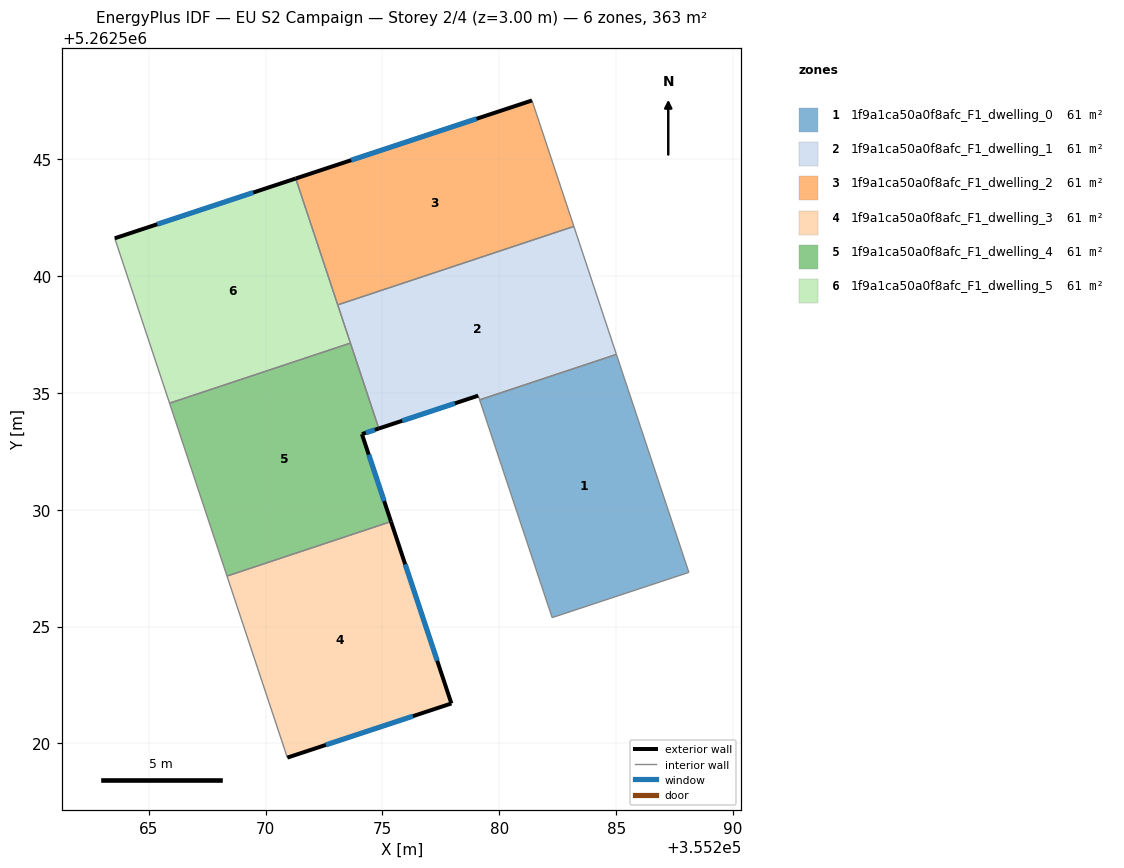
=== STOREY PLAN SPEC (per zone: floor XY polygon, exterior-wall plan segments, windows/doors) ===
zone 1: 1f9a1ca50a0f8afc_F1_dwelling_0  (60.6 m²)
  floor: (355285.01, 5262536.65) (355288.11, 5262527.32) (355282.26, 5262525.38) (355279.16, 5262534.70)
  interior walls: 4
zone 2: 1f9a1ca50a0f8afc_F1_dwelling_1  (60.6 m²)
  floor: (355283.19, 5262542.12) (355285.01, 5262536.65) (355279.16, 5262534.70) (355279.10, 5262534.88) (355274.84, 5262533.47) (355273.09, 5262538.76)
  exterior wall: (355274.84, 5262533.47) – (355279.10, 5262534.88)  [4.5 m]
    window: (355275.84, 5262533.80) – (355278.10, 5262534.55)  [3.8 m²]
  interior walls: 6
zone 3: 1f9a1ca50a0f8afc_F1_dwelling_2  (60.6 m²)
  floor: (355281.40, 5262547.51) (355283.19, 5262542.12) (355273.09, 5262538.76) (355271.29, 5262544.17)
  exterior wall: (355281.40, 5262547.51) – (355271.29, 5262544.17)  [10.6 m]
    window: (355279.02, 5262546.73) – (355273.66, 5262544.96)  [9.0 m²]
  interior walls: 3
zone 4: 1f9a1ca50a0f8afc_F1_dwelling_3  (60.6 m²)
  floor: (355275.36, 5262529.49) (355277.95, 5262521.71) (355270.93, 5262519.39) (355268.35, 5262527.16)
  exterior wall: (355277.95, 5262521.71) – (355275.36, 5262529.49)  [8.2 m]
    window: (355277.34, 5262523.54) – (355275.97, 5262527.66)  [6.9 m²]
  exterior wall: (355270.93, 5262519.39) – (355277.95, 5262521.71)  [7.4 m]
    window: (355272.58, 5262519.94) – (355276.30, 5262521.16)  [6.2 m²]
  interior walls: 2
zone 5: 1f9a1ca50a0f8afc_F1_dwelling_4  (60.6 m²)
  floor: (355273.63, 5262537.13) (355274.84, 5262533.47) (355274.12, 5262533.24) (355275.36, 5262529.49) (355268.35, 5262527.16) (355265.89, 5262534.56)
  exterior wall: (355274.12, 5262533.24) – (355274.84, 5262533.47)  [0.8 m]
    window: (355274.29, 5262533.29) – (355274.67, 5262533.42)  [0.6 m²]
  exterior wall: (355275.36, 5262529.49) – (355274.12, 5262533.24)  [3.9 m]
    window: (355275.07, 5262530.37) – (355274.41, 5262532.36)  [3.3 m²]
  interior walls: 4
zone 6: 1f9a1ca50a0f8afc_F1_dwelling_5  (60.6 m²)
  floor: (355271.29, 5262544.17) (355273.63, 5262537.13) (355265.89, 5262534.56) (355263.54, 5262541.61)
  exterior wall: (355271.29, 5262544.17) – (355263.54, 5262541.61)  [8.2 m]
    window: (355269.47, 5262543.57) – (355265.36, 5262542.21)  [6.9 m²]
  interior walls: 4

=== DERIVED (storey summary) ===
Building: EU S2 Campaign
Storey: 2 of 4  (floor level z = 3.00 m)
Storey gross floor area: 363.5 m²
Zones on this storey: 6
  - 1f9a1ca50a0f8afc_F1_dwelling_0: floor 60.6 m²
  - 1f9a1ca50a0f8afc_F1_dwelling_1: floor 60.6 m²; exterior wall 4.5 m (13.4 m²); 1 window(s) 3.8 m²; WWR 28.1%
  - 1f9a1ca50a0f8afc_F1_dwelling_2: floor 60.6 m²; exterior wall 10.6 m (31.9 m²); 1 window(s) 9.0 m²; WWR 28.1%
  - 1f9a1ca50a0f8afc_F1_dwelling_3: floor 60.6 m²; exterior wall 15.6 m (46.8 m²); 2 window(s) 13.2 m²; WWR 28.1%
  - 1f9a1ca50a0f8afc_F1_dwelling_4: floor 60.6 m²; exterior wall 4.7 m (14.1 m²); 2 window(s) 4.0 m²; WWR 28.1%
  - 1f9a1ca50a0f8afc_F1_dwelling_5: floor 60.6 m²; exterior wall 8.2 m (24.5 m²); 1 window(s) 6.9 m²; WWR 28.1%
Zone adjacency (shared interzone walls):
  - 1f9a1ca50a0f8afc_F1_dwelling_0 ↔ 1f9a1ca50a0f8afc_F1_dwelling_1
  - 1f9a1ca50a0f8afc_F1_dwelling_1 ↔ 1f9a1ca50a0f8afc_F1_dwelling_2
  - 1f9a1ca50a0f8afc_F1_dwelling_1 ↔ 1f9a1ca50a0f8afc_F1_dwelling_4
  - 1f9a1ca50a0f8afc_F1_dwelling_1 ↔ 1f9a1ca50a0f8afc_F1_dwelling_5
  - 1f9a1ca50a0f8afc_F1_dwelling_2 ↔ 1f9a1ca50a0f8afc_F1_dwelling_5
  - 1f9a1ca50a0f8afc_F1_dwelling_3 ↔ 1f9a1ca50a0f8afc_F1_dwelling_4
  - 1f9a1ca50a0f8afc_F1_dwelling_4 ↔ 1f9a1ca50a0f8afc_F1_dwelling_5